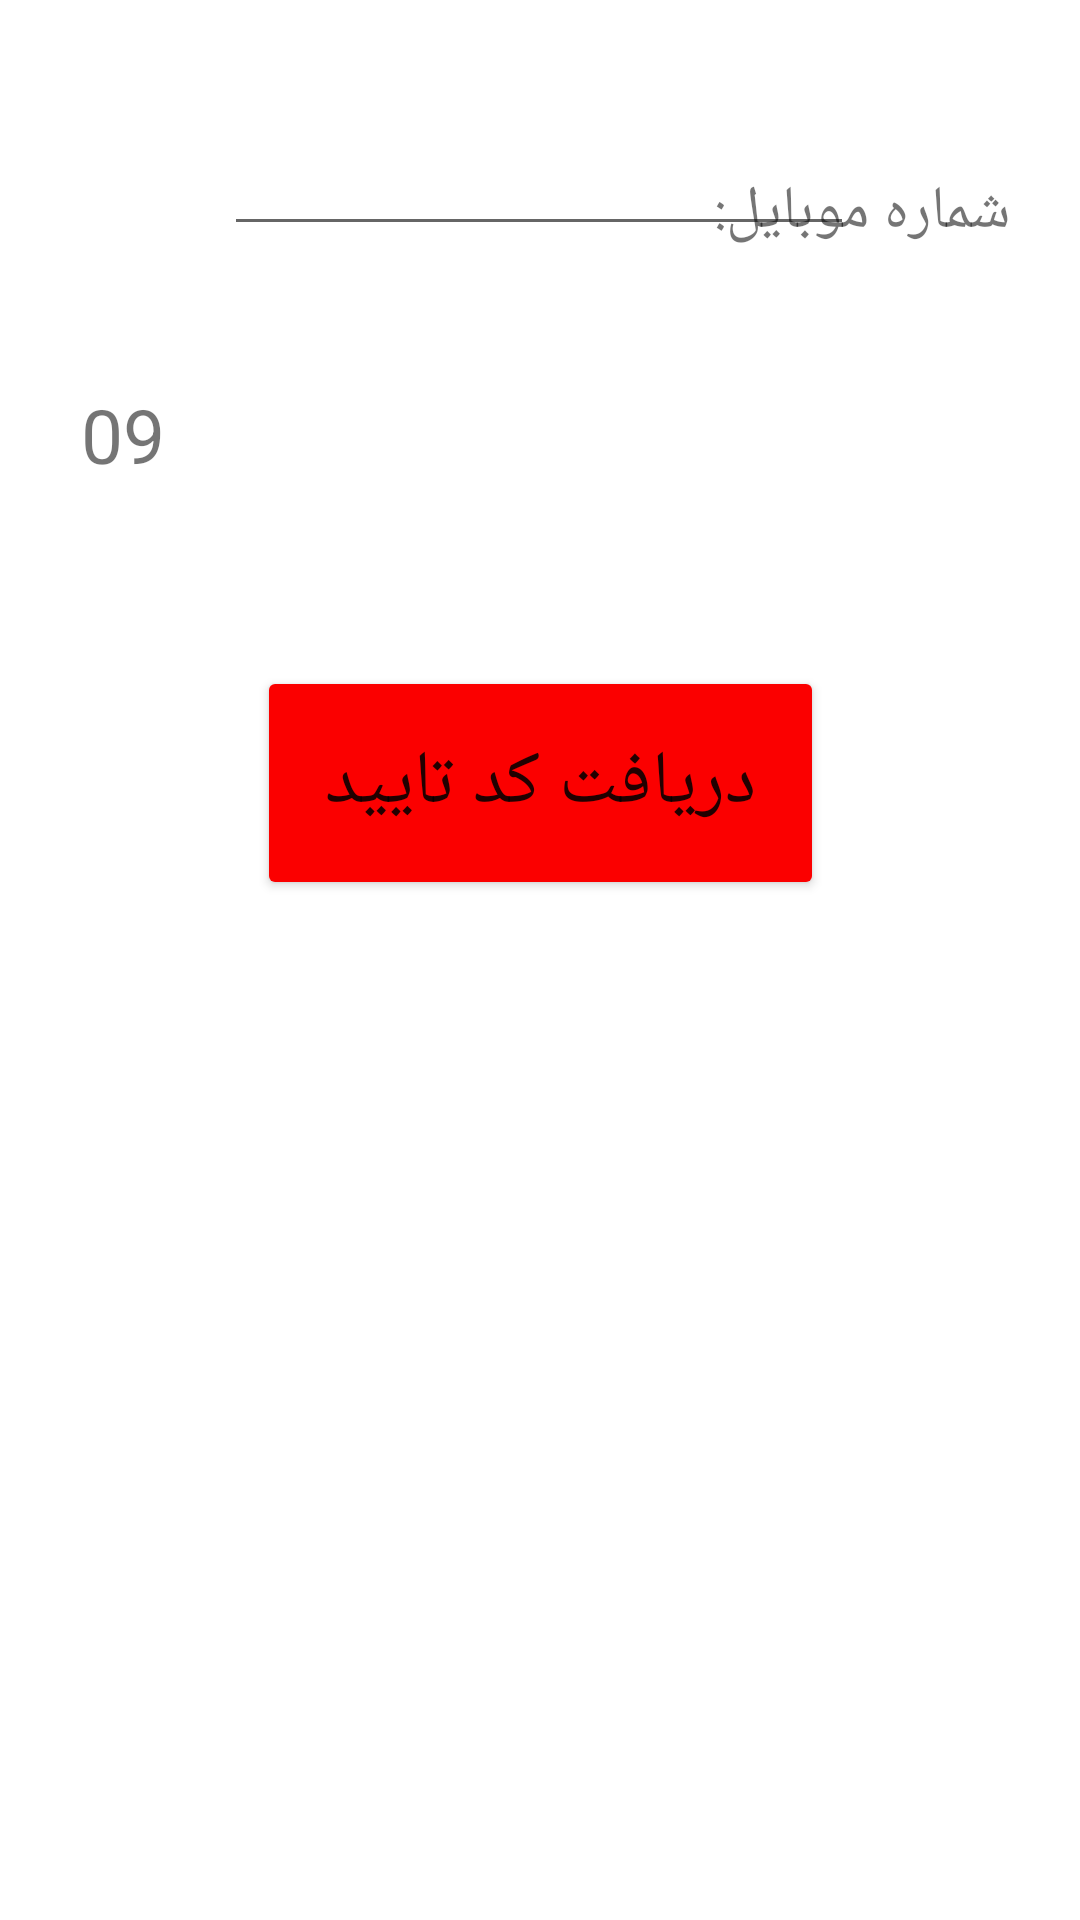

Layout XML and referenced resources for this Android screen:
<!-- AndroidManifest.xml: application theme Theme.4Packege -->
<!-- res/layout/activity_main.xml -->
<?xml version="1.0" encoding="utf-8"?>
<androidx.constraintlayout.widget.ConstraintLayout xmlns:android="http://schemas.android.com/apk/res/android"
    xmlns:app="http://schemas.android.com/apk/res-auto"
    xmlns:tools="http://schemas.android.com/tools"
    android:layout_width="match_parent"
    android:layout_height="match_parent"
    tools:context=".MainActivity">

    <TextView
        android:layout_width="181dp"
        android:layout_height="35dp"
        android:text="شماره موبایل:"
        android:textSize="20"
        app:layout_constraintBottom_toBottomOf="parent"
        app:layout_constraintHorizontal_bias="0.869"
        app:layout_constraintLeft_toLeftOf="parent"
        app:layout_constraintRight_toRightOf="parent"
        app:layout_constraintTop_toTopOf="parent"
        app:layout_constraintVertical_bias="0.094" />

    <EditText
        android:id="@+id/ac_main_edt_phone"
        android:layout_width="wrap_content"
        android:layout_height="wrap_content"
        android:layout_marginBottom="140dp"
        android:ems="10"
        android:inputType="number|textPersonName"
        app:layout_constraintBottom_toTopOf="@+id/ac_main_btn_confirm"
        app:layout_constraintEnd_toEndOf="parent"
        app:layout_constraintHorizontal_bias="0.497"
        app:layout_constraintStart_toStartOf="parent" />

    <Button
        android:id="@+id/ac_main_btn_confirm"
        android:layout_width="189dp"
        android:layout_height="78dp"
        android:layout_marginBottom="340dp"
        android:text="دریافت کد تایید"
        android:textSize="25"
        app:backgroundTint="#FB0000"
        app:layout_constraintBottom_toBottomOf="parent"
        app:layout_constraintEnd_toEndOf="parent"
        app:layout_constraintStart_toStartOf="parent" />

    <TextView
        android:id="@+id/textView2"
        android:layout_width="44dp"
        android:layout_height="42dp"
        android:layout_marginTop="128dp"
        android:text="09"
        android:textSize="25"
        app:layout_constraintEnd_toStartOf="@+id/ac_main_edt_phone"
        app:layout_constraintHorizontal_bias="0.875"
        app:layout_constraintStart_toStartOf="parent"
        app:layout_constraintTop_toTopOf="parent" />

    <TextView
        android:id="@+id/ac_main_txt_Error"
        android:layout_width="166dp"
        android:layout_height="38dp"
        android:layout_marginBottom="276dp"
        android:textSize="20"
        app:layout_constraintBottom_toBottomOf="parent"
        app:layout_constraintEnd_toEndOf="parent"
        app:layout_constraintHorizontal_bias="0.497"
        app:layout_constraintStart_toStartOf="parent" />

</androidx.constraintlayout.widget.ConstraintLayout>
<!-- resources referenced by this layout -->
<resources>
  <style name="Theme.4Packege" parent="Theme.MaterialComponents.DayNight.DarkActionBar">
          
          <item name="colorPrimary">@color/purple_500</item>
          <item name="colorPrimaryVariant">@color/purple_700</item>
          <item name="colorOnPrimary">@color/white</item>
          
          <item name="colorSecondary">@color/teal_200</item>
          <item name="colorSecondaryVariant">@color/teal_700</item>
          <item name="colorOnSecondary">@color/black</item>
          
          <item name="android:statusBarColor" tools:targetApi="l">?attr/colorPrimaryVariant</item>
          
      </style>
  <!-- not gathered from this repository: default colours our renderer supplied (Android Studio template values) -->
  <color name="purple_500">#FF6200EE</color>
  <color name="purple_700">#FF3700B3</color>
  <color name="teal_200">#FF03DAC5</color>
  <color name="teal_700">#FF018786</color>
  <color name="black">#FF000000</color>
  <color name="white">#FFFFFFFF</color>
</resources>
